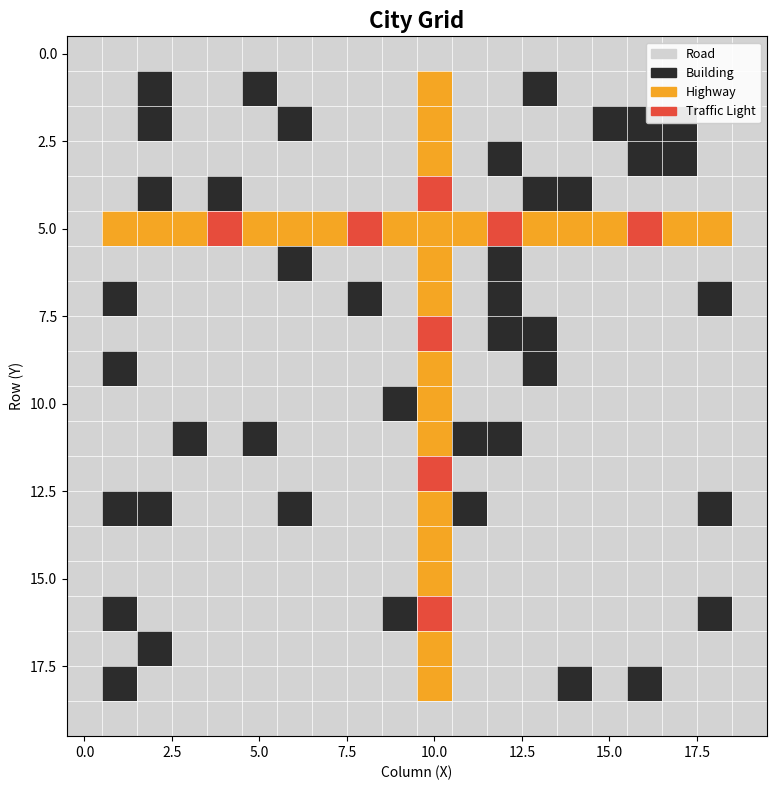

Python code for this plot:
import numpy as np
import matplotlib.pyplot as plt
import matplotlib.colors as mcolors

# ── Constants ──────────────────────────────────────────────────────────────────
GRID_SIZE    = 20    # 20x20 city
ROAD         = 0
BUILDING     = 1
HIGHWAY      = 2
TRAFFIC_LIGHT = 3

# ── Reproducibility ────────────────────────────────────────────────────────────
np.random.seed(42)   # same city every run until you change this


def create_city(size=GRID_SIZE):
    """
    Build the city grid as a 2D NumPy array.
    Every cell starts as a road, then we carve in
    buildings, highways, and traffic lights.
    """

    # Start with all roads
    grid = np.zeros((size, size), dtype=np.int32)

    # ── Add buildings (randomly scattered) ────────────────────────────────────
    # We'll make ~15% of the grid buildings
    num_buildings = int(size * size * 0.15)
    building_coords = np.random.choice(size * size, num_buildings, replace=False)

    # Convert flat indices to 2D row, col positions
    rows, cols = np.unravel_index(building_coords, (size, size))
    grid[rows, cols] = BUILDING

    # ── Add highways (two straight lines — horizontal and vertical) ───────────
    # A horizontal highway cuts across row 5
    # A vertical highway cuts across col 10
    grid[5, :]  = HIGHWAY
    grid[:, 10] = HIGHWAY

    # Buildings should not overwrite highways, so re-clear highway cells
    # (highways are more important than buildings on those paths)
    grid[5, :]  = HIGHWAY
    grid[:, 10] = HIGHWAY

    # ── Add traffic lights at highway intersections ────────────────────────────
    # Every 4th cell along the highways becomes a traffic light
    grid[5,  ::4] = TRAFFIC_LIGHT
    grid[::4, 10] = TRAFFIC_LIGHT

    # ── Make sure the grid has at least one clear border road ─────────────────
    # The outer edge stays as roads so cars can always enter/exit the city
    grid[0,  :] = ROAD
    grid[-1, :] = ROAD
    grid[:,  0] = ROAD
    grid[:, -1] = ROAD

    return grid

def visualize_city(grid):
    """
    Draw the city grid using Matplotlib.
    Each cell type gets its own color.
    """

    # Define a color for each cell type
    # 0=Road, 1=Building, 2=Highway, 3=Traffic Light
    color_map = {
        ROAD:          "#d3d3d3",   # light grey
        BUILDING:      "#2c2c2c",   # dark charcoal
        HIGHWAY:       "#f5a623",   # amber/orange
        TRAFFIC_LIGHT: "#e74c3c",   # red
    }

    # Build an RGB image array from the grid
    # Each cell becomes an (R, G, B) pixel
    height, width = grid.shape
    image = np.zeros((height, width, 3))   # 3 channels: R, G, B

    for cell_type, hex_color in color_map.items():
        # Convert hex color to RGB values between 0 and 1
        rgb = mcolors.to_rgb(hex_color)
        # Wherever the grid matches this cell type, paint that color
        mask = grid == cell_type
        image[mask] = rgb

    # ── Draw the image ────────────────────────────────────────────────────────
    fig, ax = plt.subplots(figsize=(8, 8))
    ax.imshow(image, interpolation='nearest')

    # Draw grid lines so individual cells are visible
    for x in range(width + 1):
        ax.axvline(x - 0.5, color='white', linewidth=0.5)
    for y in range(height + 1):
        ax.axhline(y - 0.5, color='white', linewidth=0.5)

    # Labels and title
    ax.set_title("City Grid", fontsize=16, fontweight='bold')
    ax.set_xlabel("Column (X)")
    ax.set_ylabel("Row (Y)")

    # Add a simple legend
    legend_elements = [
        plt.Rectangle((0,0),1,1, color="#d3d3d3", label="Road"),
        plt.Rectangle((0,0),1,1, color="#2c2c2c", label="Building"),
        plt.Rectangle((0,0),1,1, color="#f5a623", label="Highway"),
        plt.Rectangle((0,0),1,1, color="#e74c3c", label="Traffic Light"),
    ]
    ax.legend(handles=legend_elements, loc='upper right',
              fontsize=9, framealpha=0.9)

    plt.tight_layout()
    plt.show()


# ── Run it ─────────────────────────────────────────────────────────────────────
if __name__ == "__main__":
    grid = create_city()

    print("Grid shape:", grid.shape)
    print("Cell type counts:")
    unique, counts = np.unique(grid, return_counts=True)
    labels = {ROAD: "Road", BUILDING: "Building",
              HIGHWAY: "Highway", TRAFFIC_LIGHT: "Traffic Light"}
    for u, c in zip(unique, counts):
        print(f"  {labels[u]}: {c} cells")

    visualize_city(grid)